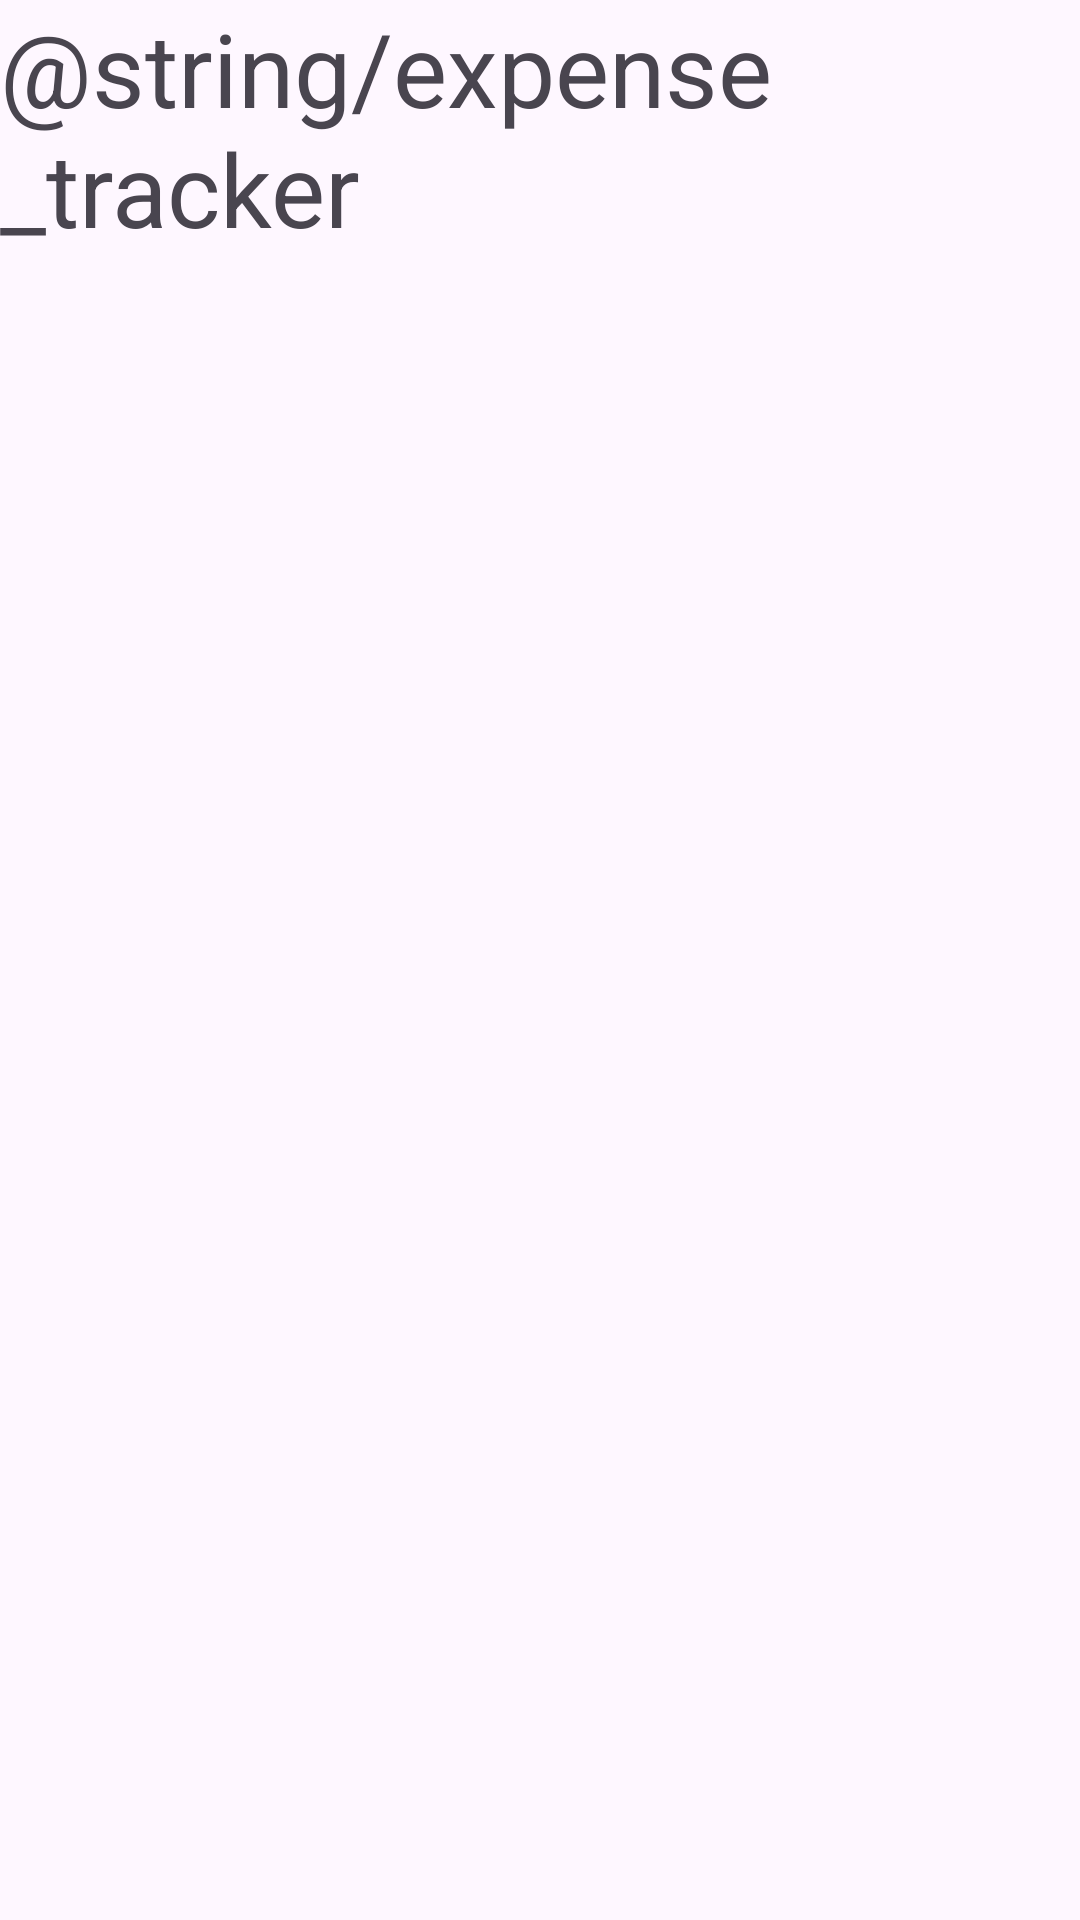

Reconstruct the res/layout file that produces this screen, plus the resources it refers to.
<!-- AndroidManifest.xml: application theme Theme.Assignments_android -->
<!-- res/layout/fragment_header.xml -->
<?xml version="1.0" encoding="utf-8"?>
<LinearLayout
    xmlns:android="http://schemas.android.com/apk/res/android"
   android:id="@+id/header_fragment"
    xmlns:tools="http://schemas.android.com/tools"
    android:layout_width="match_parent"
    android:layout_height="match_parent"
    tools:context=".HeaderFragment">

    
    <TextView
        android:id="@+id/title"
        android:layout_width="match_parent"
        android:layout_height="match_parent"
        android:text="@string/expense_tracker"
        android:textSize="34sp" />

</LinearLayout>
<!-- resources referenced by this layout -->
<resources>
  <style name="Theme.Assignments_android" parent="Base.Theme.Assignments_android" />
  <style name="Base.Theme.Assignments_android" parent="Theme.Material3.DayNight.NoActionBar">
          
          
      </style>
</resources>
